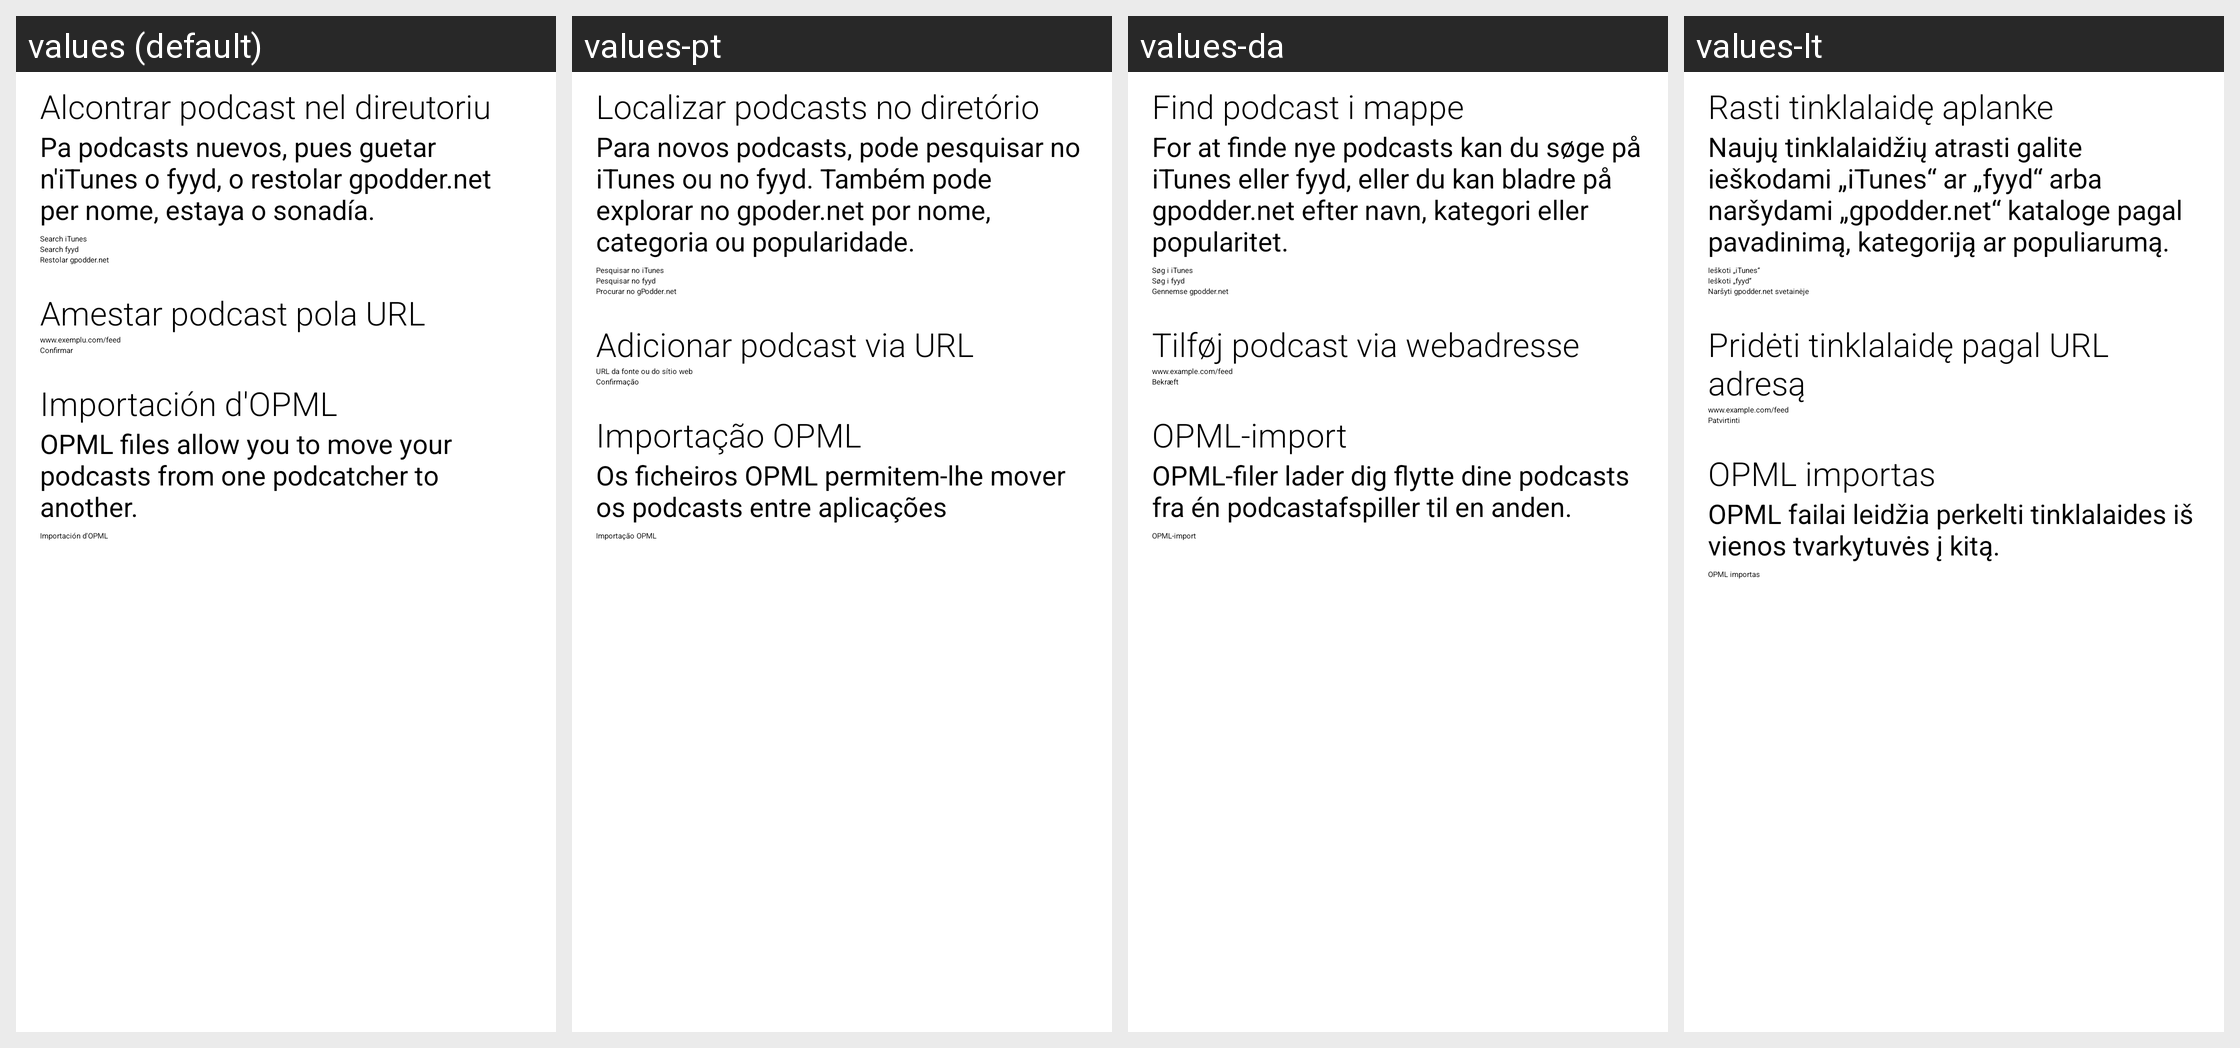

Strings drawn on this Android screen and how each of the app's shown locales translates them:
Android screen res/layout/addfeed.xml rendered under 4 locales, left to right: values (default), values-pt, values-da, values-lt. Device: Nexus 5 (rendered at 1080×1920; each locale shown at half size, 540×960, under a caption strip naming it); theme Theme.MaterialComponents.DayNight.NoActionBar.
Other locales in the repository, not shown: values-af, values-ar, values-az, values-be, values-bg, values-bn, values-bs, values-ca, values-cs-rCZ, values-de, values-el, values-en, values-es, values-es-rES, values-es-rUS, values-et, values-fa, values-fi, values-fr, values-fr-rCA, values-gl, values-gl-rES, values-hi, values-hi-rIN, values-hr, values-hu, values-hy, values-id, values-in, values-is, values-it, values-iw-rIL, values-ja, values-ka, values-kk, values-kn-rIN, values-ko, values-lv, values-ml, values-my, values-nb, values-nl, values-no-rNB, values-pa, values-pl, values-pl-rPL, values-pt-rBR, values-pt-rPT, values-ro-rRO, values-ru, values-si, values-sr, values-sv, values-sv-rSE, values-sw, values-ta, values-te, values-th, values-tl, values-tr, values-uk, values-uk-rUA, values-vi, values-zh-rCN, values-zh-rTW, values-zu.
Strings drawn on this screen, with the default value and each locale's value (text and hints the layout hard-codes, and strings that could not be matched under every locale, appear in the picture but are not listed):

search_itunes_label
  values: Search iTunes
  values-pt: Pesquisar no iTunes
  values-da: Søg i iTunes
  values-lt: Ieškoti „iTunes“

search_fyyd_label
  values: Search fyyd
  values-pt: Pesquisar no fyyd
  values-da: Søg i fyyd
  values-lt: Ieškoti „fyyd“

opml_import_txtv_button_lable
  values: OPML files allow you to move your podcasts from one podcatcher to another.
  values-pt: Os ficheiros OPML permitem-lhe mover os podcasts entre aplicações
  values-da: OPML-filer lader dig flytte dine podcasts fra én podcastafspiller til en anden.
  values-lt: OPML failai leidžia perkelti tinklalaides iš vienos tvarkytuvės į kitą.
